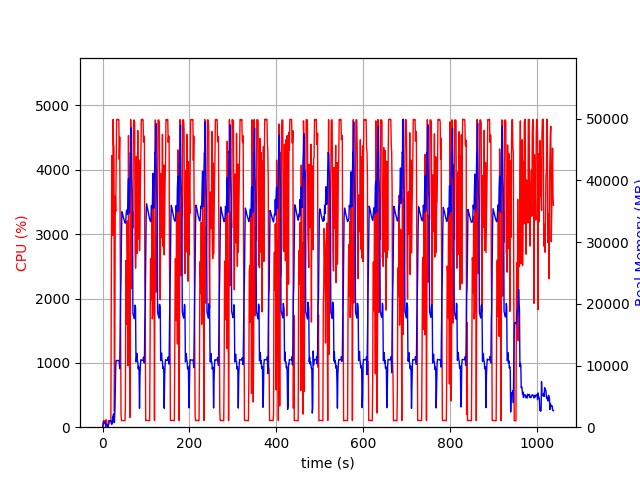

Source data for this figure (header and first rows):
elapsed_time, nproc, cpu, mem_real, mem_virtual
3.7670135498046875e-05, 1, 0.0, 7.684, 3185
1.006, 6, 29.8, 268, 2111
2.013, 4, 101.3, 763.7, 2506
3.02, 5, 101.3, 904.1, 2997
4.027, 3, 99.4, 636.3, 2095
5.033, 3, 100.2, 730.2, 2207
6.041, 3, 99.3, 857.3, 2385
7.048, 4, 2.0, 419.3, 1949
8.056, 5, 116.2, 501.4, 2418
9.062, 3, 0.0, 323.4, 1631
10.07, 3, 1.0, 265.9, 1550
11.08, 4, 4.0, 431.7, 1981
12.08, 1, 9.9, 58.08, 654.6
13.09, 1, 99.3, 210.1, 1259
14.1, 1, 99.9, 484.1, 1899
15.11, 1, 100.0, 746.1, 3179
16.12, 1, 100.1, 1030, 3179
17.13, 1, 99.0, 1058, 2667
18.14, 1, 100.0, 1058, 2667
19.15, 1, 100.0, 1058, 2667
20.16, 1, 2253, 565.6, 6655
21.18, 1, 4219, 463.2, 6677
22.21, 1, 3975, 531.3, 6707
23.22, 1, 2982, 1659, 7271
24.24, 1, 4782, 1659, 7271
25.25, 1, 4379, 2171, 7271
26.27, 1, 4354, 749, 7271
27.28, 1, 236.8, 809.1, 8295
28.29, 1, 1331, 2621, 9379
29.33, 1, 3588, 5890, 13219
30.34, 1, 3353, 9942, 22969
31.36, 1, 4165, 10834, 22969
32.38, 1, 4782, 10810, 22969
33.4, 1, 4783, 10810, 22969
34.41, 1, 4780, 10810, 22969
35.43, 1, 4780, 10796, 22969
36.45, 1, 4776, 10796, 22969
37.46, 1, 4781, 10796, 22969
38.48, 1, 4163, 10540, 22969
39.5, 1, 4509, 9484, 24340
40.51, 1, 3027, 15876, 38383
41.52, 1, 1668, 21304, 38383
42.54, 1, 192.2, 24191, 58863
43.55, 1, 102.2, 30994, 58863
44.55, 1, 104.2, 34928, 58863
45.56, 1, 103.3, 34725, 58863
46.57, 1, 104.1, 34423, 58863
47.58, 1, 104.4, 34120, 58863
48.58, 1, 103.1, 33844, 58863
49.59, 1, 101.2, 33603, 58863
50.6, 1, 101.0, 33417, 58863
51.61, 1, 101.0, 33195, 58863
52.62, 1, 316.8, 33068, 58863
53.63, 1, 2589, 33658, 58863
54.65, 1, 2451, 34878, 58863
55.65, 1, 1597, 35221, 58863
56.66, 1, 3205, 35150, 58863
57.69, 1, 2674, 34488, 83439
58.7, 1, 956.8, 38981, 83439
59.72, 1, 4533, 40298, 83439
... 964 more rows
